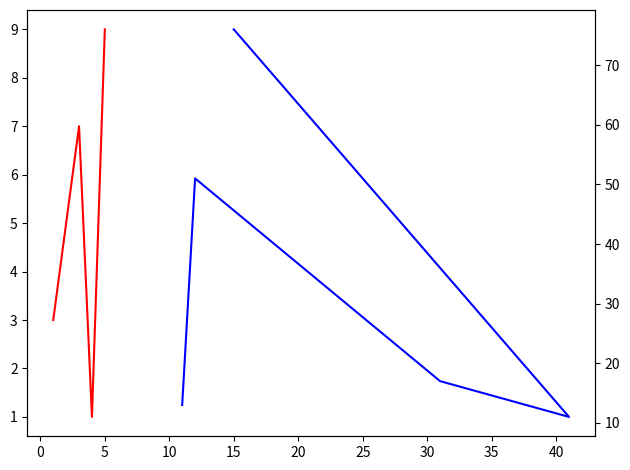

Write Python code to recreate this figure.
import matplotlib.pyplot as plt
fig, ax1 = plt.subplots()
ax1.plot([1, 2, 3, 4, 5], [3, 5, 7, 1, 9], color='red')
ax2 = ax1.twinx()
ax2.plot([11, 12, 31, 41, 15], [13, 51, 17, 11, 76], color='blue')
fig.tight_layout()
plt.show()
